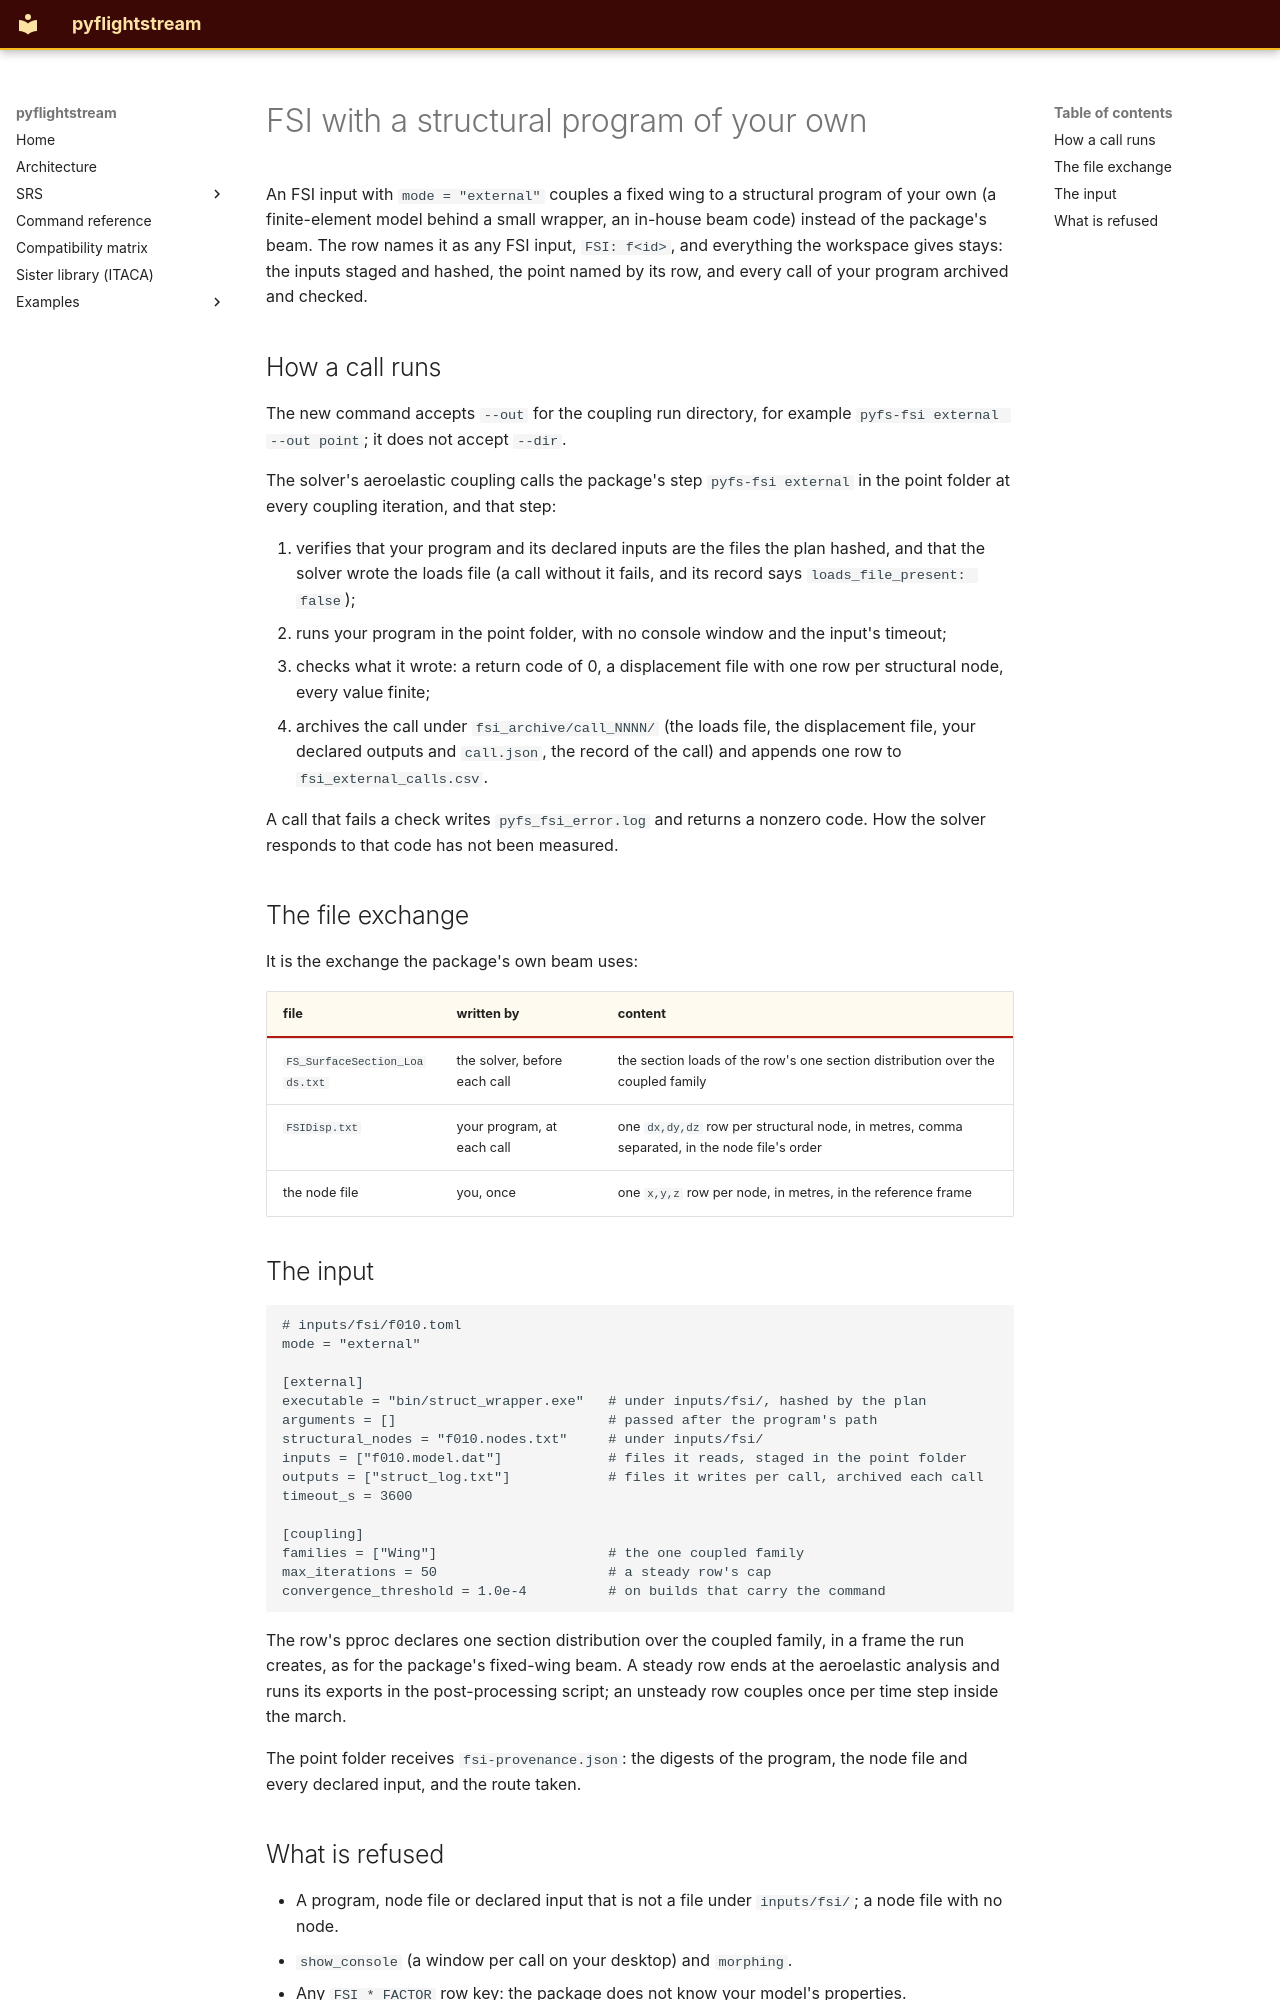

repository: nevesgeovana/pyflightstream · page: fsi-external/index.html · generator: mkdocs

# FSI with a structural program of your own

An FSI input with `mode = "external"` couples a fixed wing to a structural
program of your own (a finite-element model behind a small wrapper, an in-house
beam code) instead of the package's beam. The row names it as any FSI input,
`FSI: f<id>`, and everything the workspace gives stays: the inputs staged and
hashed, the point named by its row, and every call of your program archived and
checked.

## How a call runs

The new command accepts `--out` for the coupling run directory, for example
`pyfs-fsi external --out point`; it does not accept `--dir`.

The solver's aeroelastic coupling calls the package's step `pyfs-fsi external`
in the point folder at every coupling iteration, and that step:

1. verifies that your program and its declared inputs are the files the plan
   hashed, and that the solver wrote the loads file (a call without it fails,
   and its record says `loads_file_present: false`);
2. runs your program in the point folder, with no console window and the
   input's timeout;
3. checks what it wrote: a return code of 0, a displacement file with one row
   per structural node, every value finite;
4. archives the call under `fsi_archive/call_NNNN/` (the loads file, the
   displacement file, your declared outputs and `call.json`, the record of the
   call) and appends one row to `fsi_external_calls.csv`.

A call that fails a check writes `pyfs_fsi_error.log` and returns a nonzero
code. How the solver responds to that code has not been measured.

## The file exchange

It is the exchange the package's own beam uses:

| file | written by | content |
|---|---|---|
| `FS_SurfaceSection_Loads.txt` | the solver, before each call | the section loads of the row's one section distribution over the coupled family |
| `FSIDisp.txt` | your program, at each call | one `dx,dy,dz` row per structural node, in metres, comma separated, in the node file's order |
| the node file | you, once | one `x,y,z` row per node, in metres, in the reference frame |

## The input

```toml
# inputs/fsi/f010.toml
mode = "external"

[external]
executable = "bin/struct_wrapper.exe"   # under inputs/fsi/, hashed by the plan
arguments = []                          # passed after the program's path
structural_nodes = "f010.nodes.txt"     # under inputs/fsi/
inputs = ["f010.model.dat"]             # files it reads, staged in the point folder
outputs = ["struct_log.txt"]            # files it writes per call, archived each call
timeout_s = 3600

[coupling]
families = ["Wing"]                     # the one coupled family
max_iterations = 50                     # a steady row's cap
convergence_threshold = 1.0e-4          # on builds that carry the command
```

The row's pproc declares one section distribution over the coupled family, in a
frame the run creates, as for the package's fixed-wing beam. A steady row ends
at the aeroelastic analysis and runs its exports in the post-processing script;
an unsteady row couples once per time step inside the march.

The point folder receives `fsi-provenance.json`: the digests of the program, the
node file and every declared input, and the route taken.
